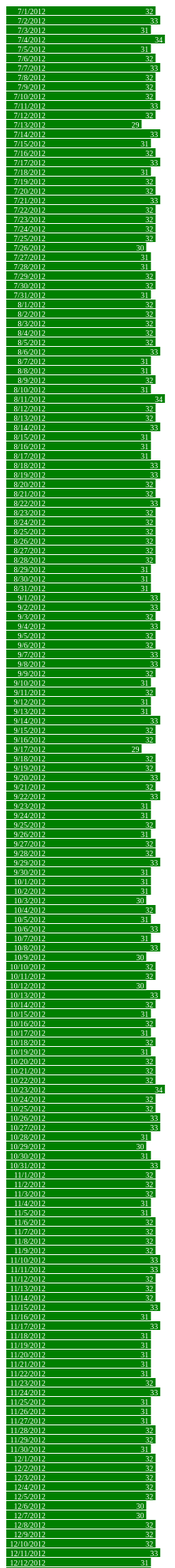
D3 v3 page, settled after 480 driven frames (8 s of simulated time); the page loaded 1 data file(s).



var width = 440,
    barHeight = 12;

var x = d3.scale.linear()
    .range([0, width]);

var chart = d3.select(".chart")
    .attr("width", width);

d3.tsv("data-77-Inbound.tsv", type, function(error, data) {
  x.domain([0, d3.max(data, function(d) { return d.close; })]);

  chart.attr("height", barHeight * data.length);

  var bar = chart.selectAll("g")
      .data(data)
    .enter().append("g")
      .attr("transform", function(d, i) { return "translate(0," + i * barHeight + ")"; });

  bar.append("rect")
      .attr("width", function(d) { return x(d.close); })
      .attr("height", barHeight - 1);

  bar.append("text")
      .attr("x", function(d) { return x(d.close) - 3; })
      .attr("y", barHeight / 2)
      .attr("dy", ".35em")
      .text(function(d) { return d.close; });

  bar.append("text")
      .attr("x", 50)
      .attr("y", barHeight / 2)
      .attr("dy", ".35em")
      .text(function(d) { return d.date; });


});

function type(d) {
  d.value = +d.value; // coerce to number
  return d;
}



### data: data-77-Inbound.tsv
		date	close
77	Inbound	7/1/2012	32
77	Inbound	7/2/2012	33
77	Inbound	7/3/2012	31
77	Inbound	7/4/2012	34
77	Inbound	7/5/2012	31
77	Inbound	7/6/2012	32
77	Inbound	7/7/2012	33
77	Inbound	7/8/2012	32
77	Inbound	7/9/2012	32
77	Inbound	7/10/2012	32
77	Inbound	7/11/2012	33
77	Inbound	7/12/2012	32
77	Inbound	7/13/2012	29
77	Inbound	7/14/2012	33
77	Inbound	7/15/2012	31
77	Inbound	7/16/2012	32
77	Inbound	7/17/2012	33
77	Inbound	7/18/2012	31
77	Inbound	7/19/2012	32
77	Inbound	7/20/2012	32
77	Inbound	7/21/2012	33
77	Inbound	7/22/2012	32
77	Inbound	7/23/2012	32
77	Inbound	7/24/2012	32
77	Inbound	7/25/2012	32
77	Inbound	7/26/2012	30
77	Inbound	7/27/2012	31
77	Inbound	7/28/2012	31
77	Inbound	7/29/2012	32
77	Inbound	7/30/2012	32
77	Inbound	7/31/2012	31
77	Inbound	8/1/2012	32
77	Inbound	8/2/2012	32
77	Inbound	8/3/2012	32
77	Inbound	8/4/2012	32
77	Inbound	8/5/2012	32
77	Inbound	8/6/2012	33
77	Inbound	8/7/2012	31
77	Inbound	8/8/2012	31
77	Inbound	8/9/2012	32
77	Inbound	8/10/2012	31
77	Inbound	8/11/2012	34
77	Inbound	8/12/2012	32
77	Inbound	8/13/2012	32
77	Inbound	8/14/2012	33
77	Inbound	8/15/2012	31
77	Inbound	8/16/2012	31
77	Inbound	8/17/2012	31
77	Inbound	8/18/2012	33
77	Inbound	8/19/2012	33
77	Inbound	8/20/2012	32
77	Inbound	8/21/2012	32
77	Inbound	8/22/2012	33
77	Inbound	8/23/2012	32
77	Inbound	8/24/2012	32
77	Inbound	8/25/2012	32
77	Inbound	8/26/2012	32
77	Inbound	8/27/2012	32
77	Inbound	8/28/2012	32
77	Inbound	8/29/2012	31
... 304 more rows